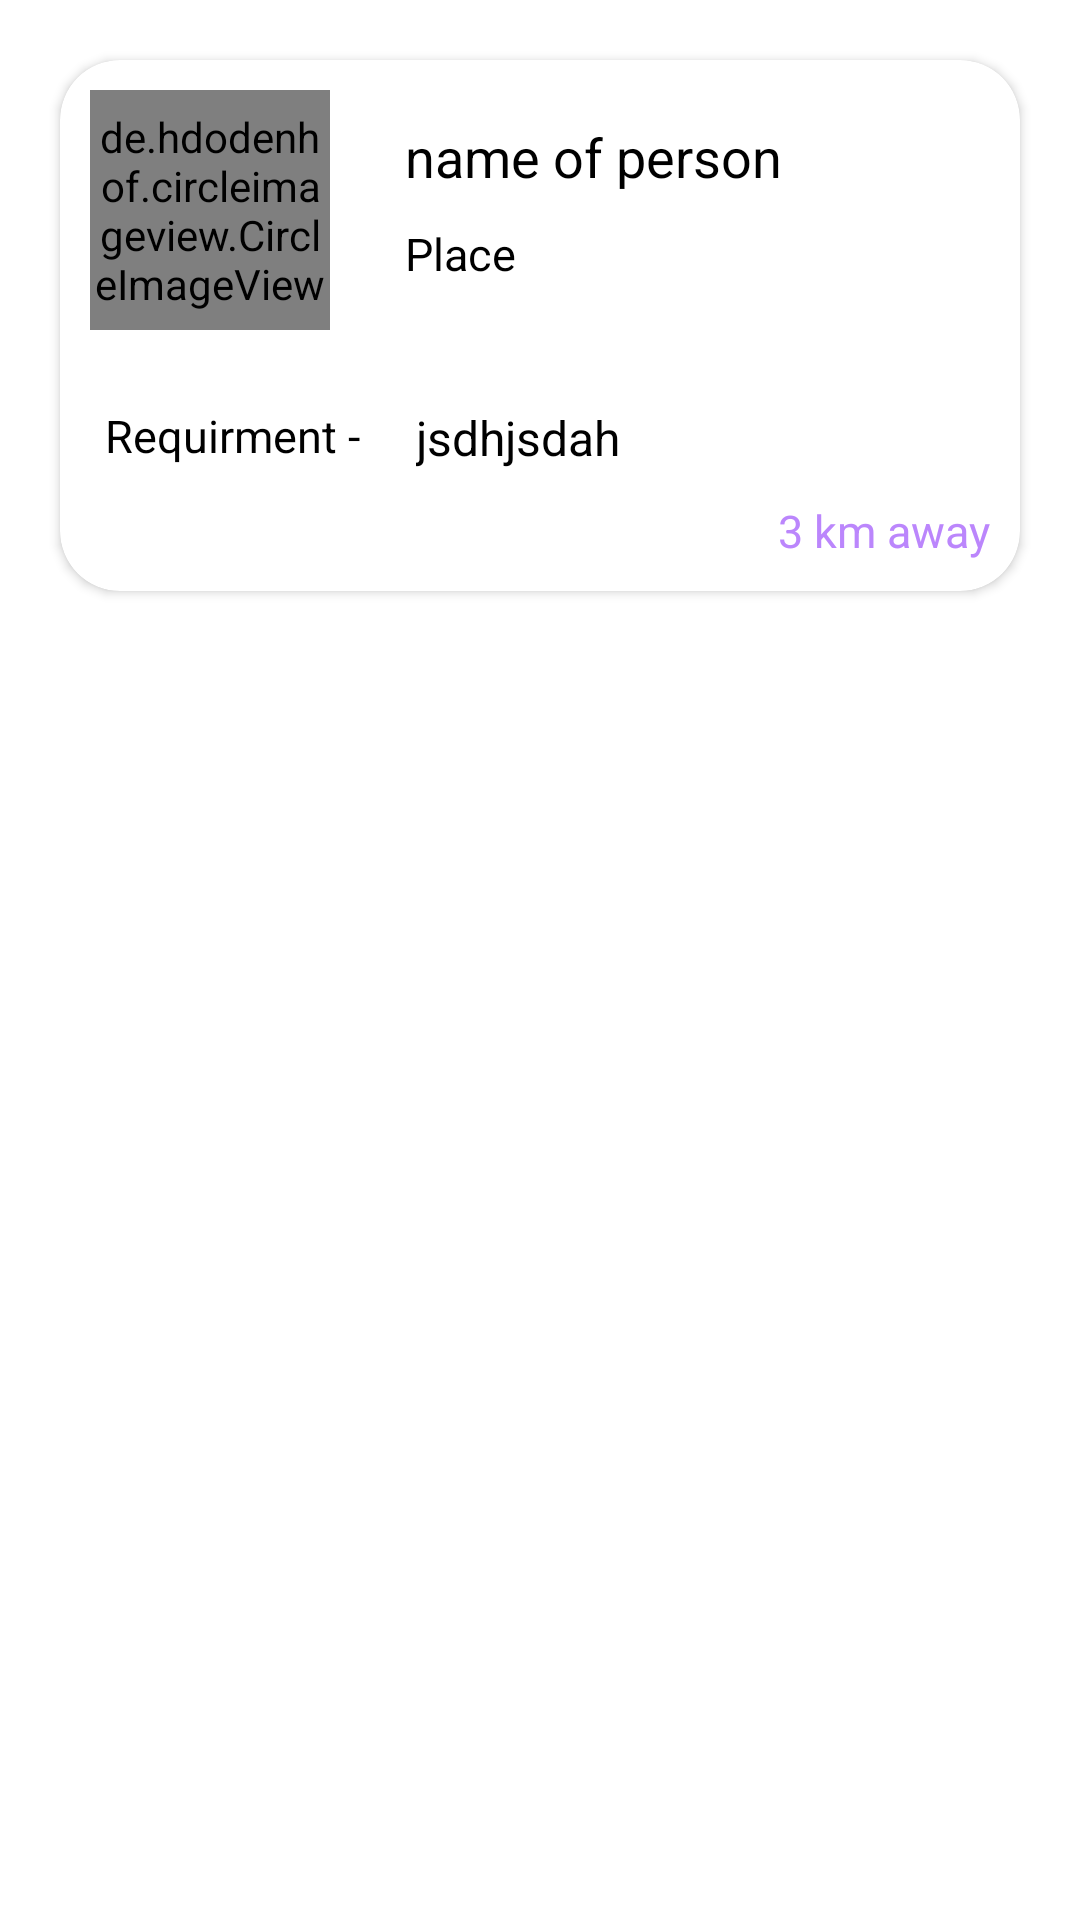

The Android layout XML behind this screen, and the referenced resources:
<!-- AndroidManifest.xml: application theme Theme.LabourChowk -->
<!-- res/layout/forhomelayout.xml -->
<?xml version="1.0" encoding="utf-8"?>
<RelativeLayout xmlns:android="http://schemas.android.com/apk/res/android"
    android:layout_width="match_parent"
    android:layout_height="wrap_content"
    android:id="@+id/relateitem"
    xmlns:app="http://schemas.android.com/apk/res-auto">

    <androidx.cardview.widget.CardView
        android:id="@+id/cvcard1"
        android:layout_width="match_parent"
        android:layout_height="wrap_content"
        android:layout_margin="20dp"
        app:cardCornerRadius="20dp">

        <RelativeLayout
            android:id="@+id/homerel1"
            android:layout_width="wrap_content"
            android:layout_height="wrap_content">

            <de.hdodenhof.circleimageview.CircleImageView
                android:id="@+id/civcircle1"
                android:layout_width="80dp"
                android:layout_height="80dp"
                android:layout_margin="10dp"/>

            <TextView
                android:id="@+id/tvhomename"
                android:layout_width="wrap_content"
                android:layout_height="wrap_content"
                android:layout_marginStart="15dp"
                android:layout_toRightOf="@+id/civcircle1"
                android:text="name of person"
                android:layout_marginTop="20dp"
                android:textColor="@color/black"
                android:textSize="18sp" />

            <TextView
                android:id="@+id/tvhomeplace"
                android:layout_width="wrap_content"
                android:layout_height="wrap_content"
                android:layout_below="@+id/tvhomename"
                android:layout_marginStart="15dp"
                android:layout_marginTop="10dp"
                android:layout_toRightOf="@+id/civcircle1"
                android:text="Place"
                android:textColor="@color/black"
                android:textSize="15sp" />
            <TextView
                android:layout_width="wrap_content"
                android:layout_height="wrap_content"
                android:text="Requirment - "
                android:layout_margin="15dp"
                android:layout_below="@+id/civcircle1"
                android:layout_marginTop="15dp"
                android:textColor="@color/black"
                android:textSize="15sp"
                android:id="@+id/tvrequir"/>
            <TextView
                android:layout_width="wrap_content"
                android:layout_height="wrap_content"
                android:layout_toRightOf="@+id/tvrequir"
                android:text="jsdhjsdah"
                android:layout_below="@+id/civcircle1"
                android:layout_marginTop="15dp"
                android:textColor="@color/black"
                android:id="@+id/tvreqtype"
                android:textSize="16sp"/>
            <TextView
                android:layout_width="wrap_content"
                android:layout_height="wrap_content"
                android:text="3 km away"
                android:textColor="@color/purple_200"
                android:layout_alignParentEnd="true"
                android:layout_below="@+id/tvreqtype"
                android:id="@+id/tvdistance"
                android:layout_margin="10dp"
                android:textSize="15sp"/>

        </RelativeLayout>
    </androidx.cardview.widget.CardView>

</RelativeLayout>
<!-- resources referenced by this layout -->
<resources>
  <style name="Theme.LabourChowk" parent="Theme.MaterialComponents.DayNight.DarkActionBar">
          
          <item name="colorPrimary">@color/purple_500</item>
          <item name="colorPrimaryVariant">@color/purple_700</item>
          <item name="colorOnPrimary">@color/white</item>
          
          <item name="colorSecondary">@color/teal_200</item>
          <item name="colorSecondaryVariant">@color/teal_700</item>
          <item name="colorOnSecondary">@color/black</item>
          
          <item name="android:statusBarColor" tools:targetApi="l">?attr/colorPrimaryVariant</item>
          
      </style>
  <!-- not gathered from this repository: default colours our renderer supplied (Android Studio template values) -->
  <color name="purple_200">#FFBB86FC</color>
  <color name="purple_500">#FF6200EE</color>
  <color name="purple_700">#FF3700B3</color>
  <color name="teal_200">#FF03DAC5</color>
  <color name="teal_700">#FF018786</color>
  <color name="black">#FF000000</color>
  <color name="white">#FFFFFFFF</color>
</resources>
